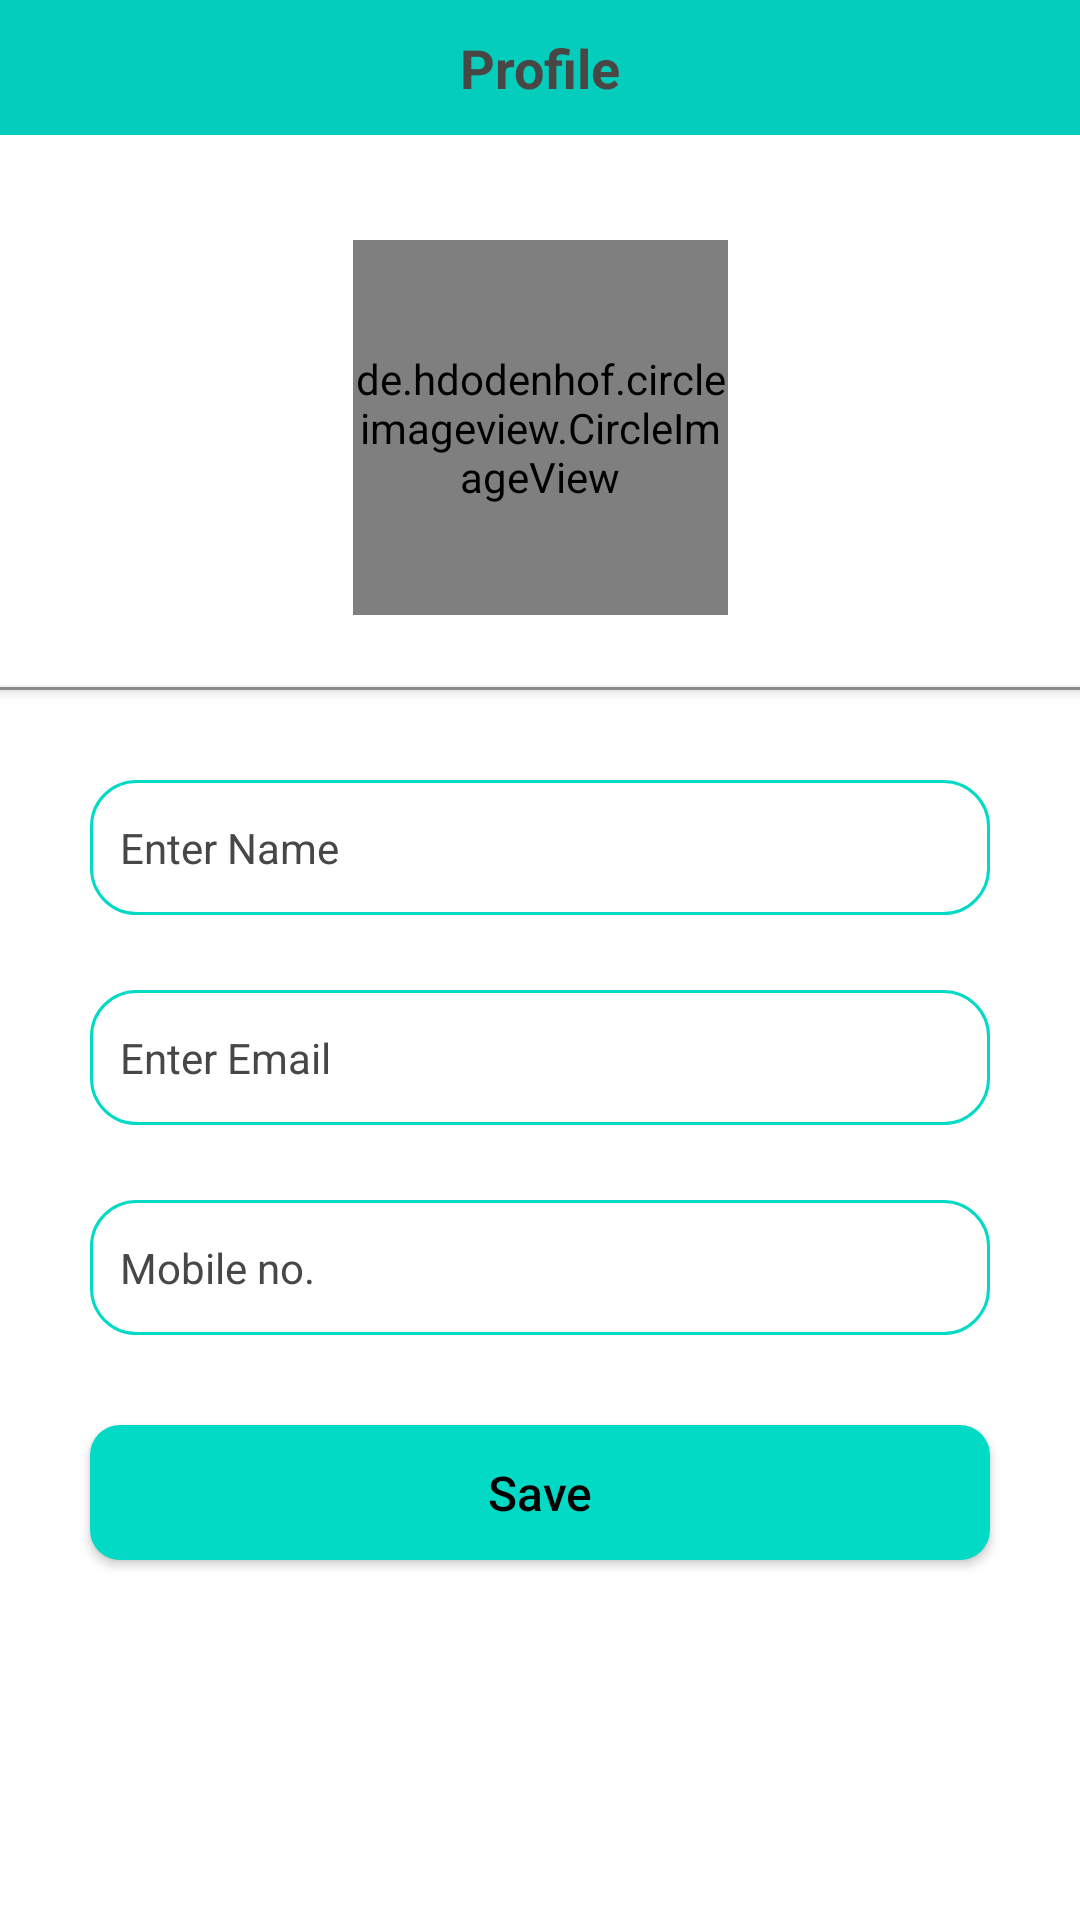

Android layout source for this screen:
<!-- AndroidManifest.xml: application theme Theme.TouristGuide -->
<!-- res/layout/fragment_profile.xml -->
<?xml version="1.0" encoding="utf-8"?>
<layout
    xmlns:android="http://schemas.android.com/apk/res/android"
    xmlns:app="http://schemas.android.com/apk/res-auto">

    <androidx.constraintlayout.widget.ConstraintLayout
        android:layout_width="match_parent"
        android:layout_height="match_parent"
        android:background="@color/white">

        <androidx.constraintlayout.widget.ConstraintLayout
            android:id="@+id/cons_Toolbar"
            android:layout_width="match_parent"
            android:layout_height="@dimen/dp_45"
            android:background="@color/white1"
            app:layout_constraintTop_toTopOf="parent">

            <TextView
                android:id="@+id/txt_Profile"
                android:layout_width="wrap_content"
                android:layout_height="wrap_content"
                android:text="@string/profile"
                android:textSize="@dimen/sp_18"
                android:textStyle="bold"
                android:textColor="@color/gray"
                app:layout_constraintStart_toStartOf="parent"
                app:layout_constraintEnd_toEndOf="parent"
                app:layout_constraintTop_toTopOf="parent"
                app:layout_constraintBottom_toBottomOf="parent"/>

        </androidx.constraintlayout.widget.ConstraintLayout>

        <ScrollView
            android:layout_width="match_parent"
            android:layout_height="@dimen/dp_0"
            app:layout_constraintTop_toBottomOf="@+id/cons_Toolbar"
            app:layout_constraintBottom_toBottomOf="parent">

            <androidx.constraintlayout.widget.ConstraintLayout
                android:layout_width="match_parent"
                android:layout_height="match_parent">

                <de.hdodenhof.circleimageview.CircleImageView
                    android:id="@+id/imgProfile"
                    android:layout_width="@dimen/dp_125"
                    android:layout_height="@dimen/dp_125"
                    android:background="@color/white"
                    app:civ_border_color="@color/black"
                    app:civ_border_width="@dimen/dp_2"
                    android:layout_marginTop="@dimen/dp_35"
                    app:layout_constraintStart_toStartOf="parent"
                    app:layout_constraintEnd_toEndOf="parent"
                    app:layout_constraintTop_toTopOf="parent"/>

                <ImageView
                    android:id="@+id/img_Edit"
                    android:layout_width="@dimen/dp_30"
                    android:layout_height="@dimen/dp_30"
                    android:elevation="@dimen/dp_2"
                    android:src="@drawable/edit_image"
                    app:layout_constraintEnd_toEndOf="@+id/imgProfile"
                    app:layout_constraintBottom_toBottomOf="@+id/imgProfile"/>

                <View
                    android:id="@+id/View"
                    android:layout_width="match_parent"
                    android:layout_height="@dimen/dp_1"
                    android:layout_marginTop="24dp"
                    android:background="@color/gray2"
                    android:elevation="@dimen/dp_2"
                    app:layout_constraintTop_toBottomOf="@+id/imgProfile"/>

                <EditText
                    android:id="@+id/edt_Name"
                    android:layout_width="match_parent"
                    android:layout_height="@dimen/dp_45"
                    android:hint="@string/enter_name"
                    android:textSize="@dimen/sp_14"
                    android:textColor="@color/gray"
                    android:textColorHint="@color/gray"
                    android:background="@drawable/round_corner_20_outline"
                    android:paddingLeft="@dimen/dp_10"
                    android:layout_marginHorizontal="@dimen/dp_30"
                    android:layout_marginTop="@dimen/dp_30"
                    app:layout_constraintTop_toBottomOf="@+id/View"/>

                <EditText
                    android:id="@+id/edt_Email"
                    android:layout_width="match_parent"
                    android:layout_height="@dimen/dp_45"
                    android:hint="@string/enter_mail"
                    android:textSize="@dimen/sp_14"
                    android:textColor="@color/gray"
                    android:textColorHint="@color/gray"
                    android:background="@drawable/round_corner_20_outline"
                    android:paddingLeft="@dimen/dp_10"
                    android:layout_marginHorizontal="@dimen/dp_30"
                    android:layout_marginTop="@dimen/dp_25"
                    app:layout_constraintTop_toBottomOf="@+id/edt_Name"/>

                <EditText
                    android:id="@+id/edt_Mobile"
                    android:layout_width="match_parent"
                    android:layout_height="@dimen/dp_45"
                    android:hint="@string/mobile"
                    android:textSize="@dimen/sp_14"
                    android:textColor="@color/gray"
                    android:textColorHint="@color/gray"
                    android:inputType="number"
                    android:maxLength="10"
                    android:background="@drawable/round_corner_20_outline"
                    android:paddingLeft="@dimen/dp_10"
                    android:layout_marginHorizontal="@dimen/dp_30"
                    android:layout_marginTop="@dimen/dp_25"
                    app:layout_constraintTop_toBottomOf="@+id/edt_Email"/>

                <EditText
                    android:id="@+id/edt_password"
                    android:layout_width="match_parent"
                    android:layout_height="@dimen/dp_45"
                    android:hint="@string/password"
                    android:textSize="@dimen/sp_14"
                    android:visibility="gone"
                    android:textColor="@color/gray"
                    android:textColorHint="@color/gray"
                    android:background="@drawable/round_corner_20_outline"
                    android:paddingLeft="@dimen/dp_10"
                    android:layout_marginHorizontal="@dimen/dp_30"
                    android:layout_marginTop="@dimen/dp_25"
                    app:layout_constraintTop_toBottomOf="@+id/edt_Mobile"/>

                <androidx.appcompat.widget.AppCompatButton
                    android:id="@+id/btn_Save"
                    android:layout_width="match_parent"
                    android:layout_height="@dimen/dp_45"
                    android:text="@string/save"
                    android:textSize="@dimen/sp_16"
                    android:textColor="@color/black"
                    android:textAllCaps="false"
                    android:layout_marginHorizontal="@dimen/dp_30"
                    android:layout_marginVertical="@dimen/dp_30"
                    android:background="@drawable/edt_solid_color_teal_corner_15"
                    app:layout_constraintTop_toBottomOf="@+id/edt_password"
                    app:layout_constraintBottom_toBottomOf="parent"/>

            </androidx.constraintlayout.widget.ConstraintLayout>

        </ScrollView>

    </androidx.constraintlayout.widget.ConstraintLayout>

</layout>
<!-- resources referenced by this layout -->
<resources>
  <color name="black">#FF000000</color>
  <color name="gray">#494646</color>
  <color name="gray2">#8E8A8A</color>
  <color name="white">#FFFFFFFF</color>
  <color name="white1">#04CDBB</color>
  <dimen name="dp_0">0dp</dimen>
  <dimen name="dp_1">1dp</dimen>
  <dimen name="dp_10">10dp</dimen>
  <dimen name="dp_125">125dp</dimen>
  <dimen name="dp_2">2dp</dimen>
  <dimen name="dp_25">25dp</dimen>
  <dimen name="dp_30">30dp</dimen>
  <dimen name="dp_35">35dp</dimen>
  <dimen name="dp_45">45dp</dimen>
  <dimen name="sp_14">14sp</dimen>
  <dimen name="sp_16">16sp</dimen>
  <dimen name="sp_18">18sp</dimen>
  <!-- drawable edt_solid_color_teal_corner_15 (drawable) -->
  <?xml version="1.0" encoding="utf-8"?>
  <shape xmlns:android="http://schemas.android.com/apk/res/android"
      android:shape="rectangle">
      <corners android:radius="@dimen/dp_10"/>
      <solid android:color="@color/teal_200" />
  
  </shape>
  <!-- drawable round_corner_20_outline (drawable) -->
  <?xml version="1.0" encoding="utf-8"?>
  <shape xmlns:android="http://schemas.android.com/apk/res/android"
      android:shape="rectangle">
  
      <corners android:radius="@dimen/dp_15"/>
      <stroke android:color="@color/teal_200" android:width="@dimen/dp_1"/>
  
  </shape>
  <string name="enter_mail">Enter Email</string>
  <string name="enter_name">Enter Name</string>
  <string name="mobile">Mobile no.</string>
  <string name="password">Password</string>
  <string name="profile">Profile</string>
  <string name="save">Save</string>
  <style name="Theme.TouristGuide" parent="Theme.MaterialComponents.DayNight.DarkActionBar">
  
          <item name="colorPrimary">@color/purple_500</item>
          <item name="colorPrimaryVariant">@color/purple_700</item>
          <item name="colorOnPrimary">@color/white</item>
  
          <item name="colorSecondary">@color/teal_200</item>
          <item name="colorSecondaryVariant">@color/teal_700</item>
          <item name="colorOnSecondary">@color/black</item>
  
          <item name="android:statusBarColor" tools:targetApi="l">?attr/colorPrimaryVariant</item>
  
      </style>
  <color name="teal_200">#03DAC6</color>
  <dimen name="dp_15">15dp</dimen>
  <color name="purple_500">#FF6200EE</color>
  <color name="purple_700">#FF3700B3</color>
  <color name="teal_700">#FF018786</color>
</resources>
